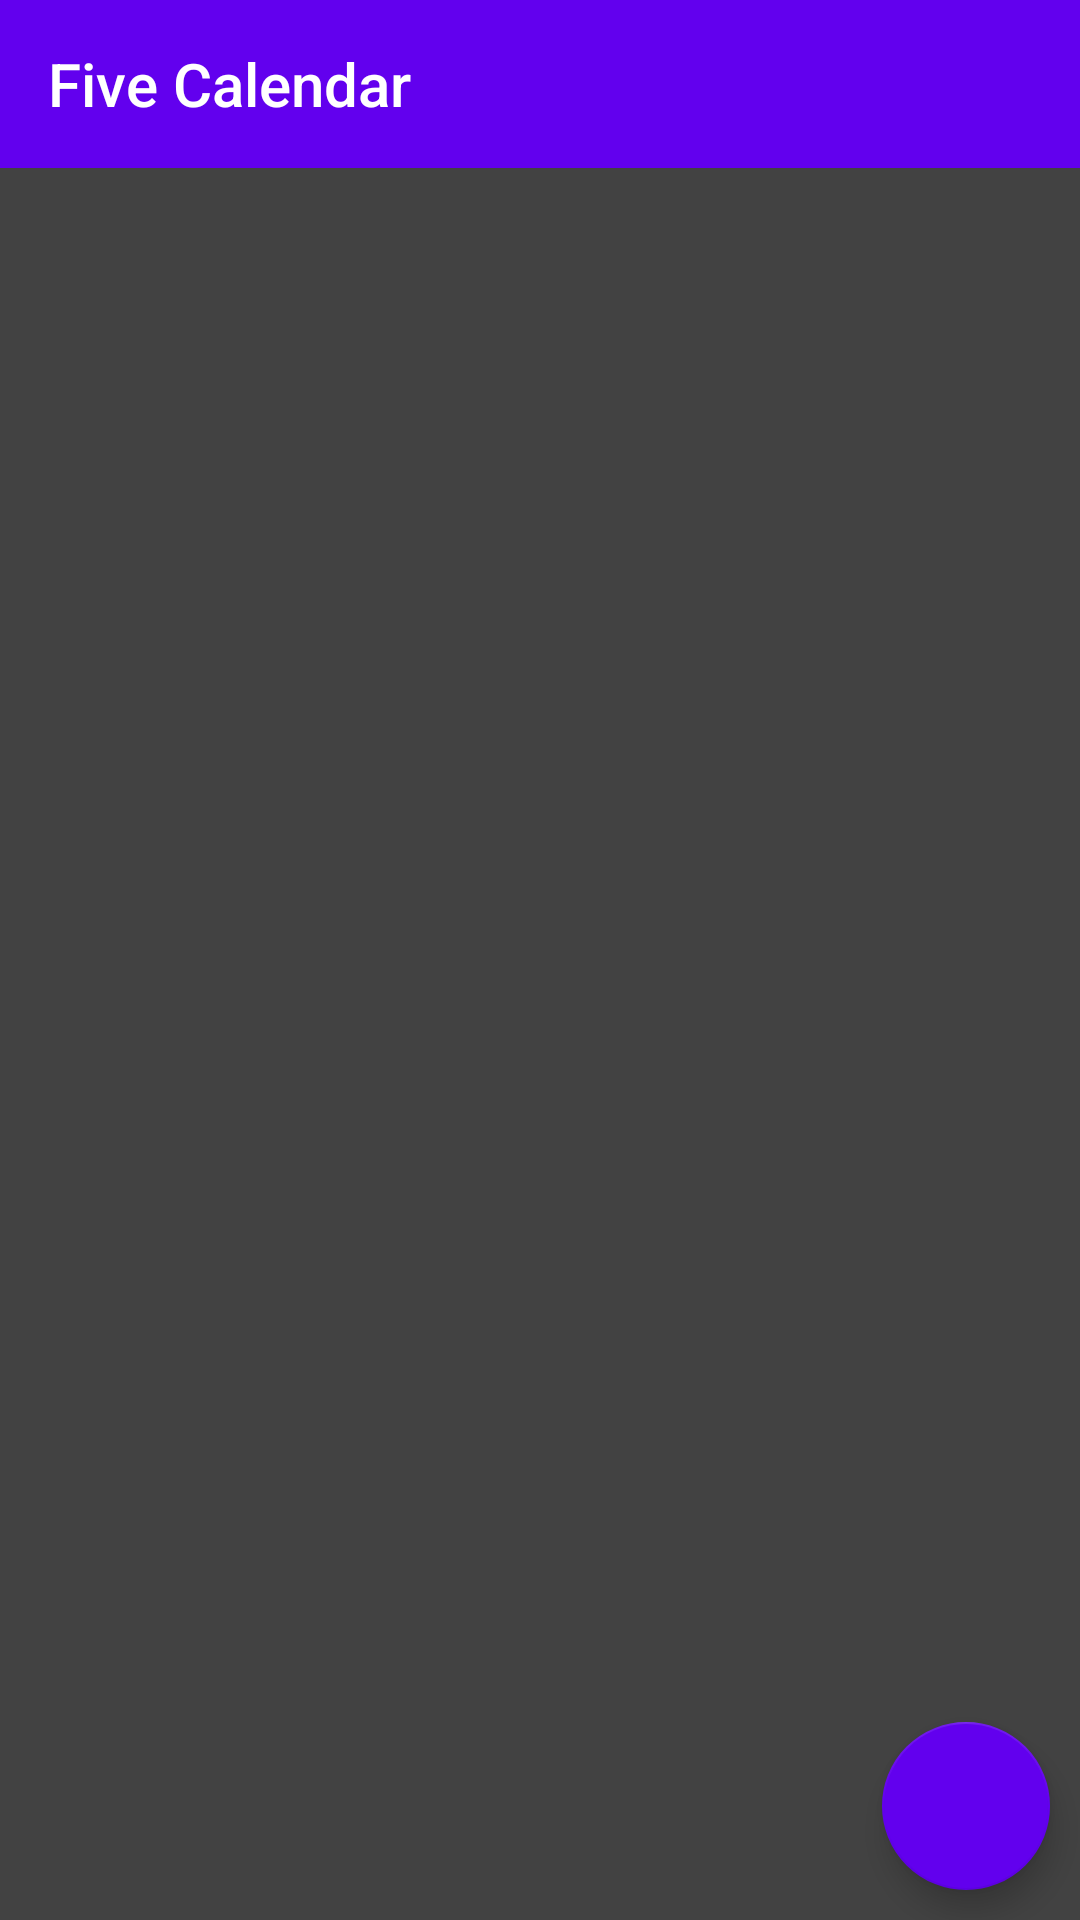

The Android layout XML behind this screen, and the referenced resources:
<!-- AndroidManifest.xml: application theme Theme.FiveCalendar -->
<!-- res/layout/activity_dia.xml -->
<?xml version="1.0" encoding="utf-8"?>
<android.support.constraint.ConstraintLayout xmlns:android="http://schemas.android.com/apk/res/android"
    xmlns:app="http://schemas.android.com/apk/res-auto"
    xmlns:tools="http://schemas.android.com/tools"
    android:layout_width="match_parent"
    android:layout_height="match_parent"
    android:background="?attr/background"
    tools:context=".DiaActivity">

    <android.support.v7.widget.Toolbar
        android:id="@+id/toolbarDia"
        android:layout_width="match_parent"
        android:layout_height="wrap_content"
        android:background="?attr/colorPrimary"
        android:minHeight="?attr/actionBarSize"
        android:theme="?attr/actionBarTheme"
        app:layout_constraintTop_toTopOf="parent"
        app:title="Five Calendar"
        tools:layout_editor_absoluteX="1dp" />

    

    <ScrollView
        android:id="@+id/scroll_view"
        android:layout_width="match_parent"
        android:layout_height="wrap_content"
        android:layout_margin="0dp"
        tools:layout_editor_absoluteX="1dp"
        tools:layout_editor_absoluteY="57dp"
        app:layout_constraintTop_toBottomOf="@+id/toolbarDia">

        <LinearLayout
            android:id="@+id/scroll_view_linear_layout"
            android:layout_width="match_parent"
            android:layout_height="wrap_content"
            android:orientation="vertical"/>
    </ScrollView>

    <android.support.design.widget.FloatingActionButton
        android:id="@+id/floatingActionButton"
        app:layout_constraintBottom_toBottomOf="parent"
        app:layout_constraintEnd_toEndOf="parent"
        android:layout_marginBottom="10dp"
        android:layout_marginEnd="10dp"
        android:layout_marginRight="10dp"
        android:layout_width="wrap_content"
        android:layout_height="wrap_content"
        android:focusable="true"
        android:clickable="true"
        app:backgroundTint="?attr/colorPrimary"
        app:rippleColor="?attr/colorAccent"
        android:onClick="anadirTarea"
        app:srcCompat="@drawable/ic_plus"
        tools:ignore="VectorDrawableCompat" />

</android.support.constraint.ConstraintLayout>
<!-- resources referenced by this layout -->
<resources>
  <string name="anadir_tarea">Añadir Tarea</string>
  <style name="Theme.FiveCalendar" parent="Theme.AppCompat.Light.NoActionBar">
          
          <item name="colorPrimary">@color/purple_500</item>
          <item name="colorPrimaryDark">@color/purple_700</item>
          <item name="colorAccent">@color/teal_200</item>
          <item name="background">@color/cardview_dark_background</item>
          <item name="android:textColor">@color/white</item>
          <item name="titleTextColor">@color/white</item>
          
      </style>
  <color name="purple_500">#FF6200EE</color>
  <color name="purple_700">#FF3700B3</color>
  <color name="teal_200">#FF03DAC5</color>
  <color name="white">#FFFFFFFF</color>
</resources>
